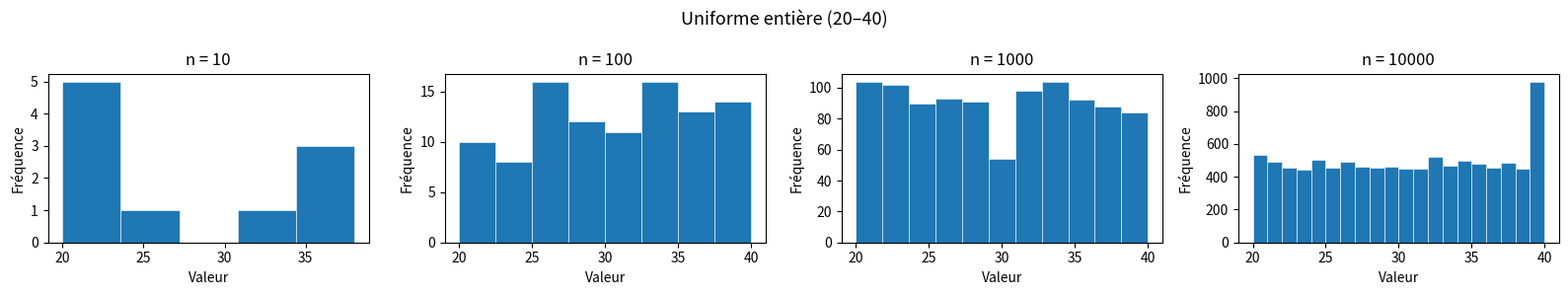
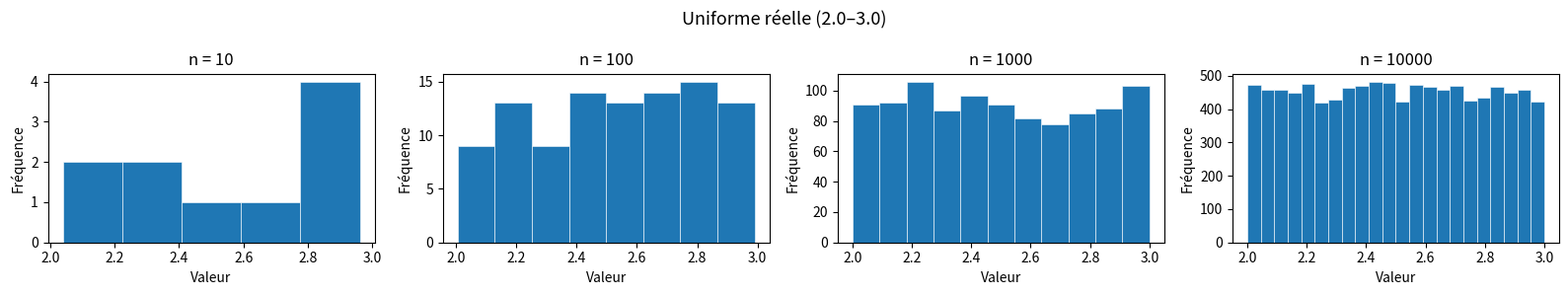
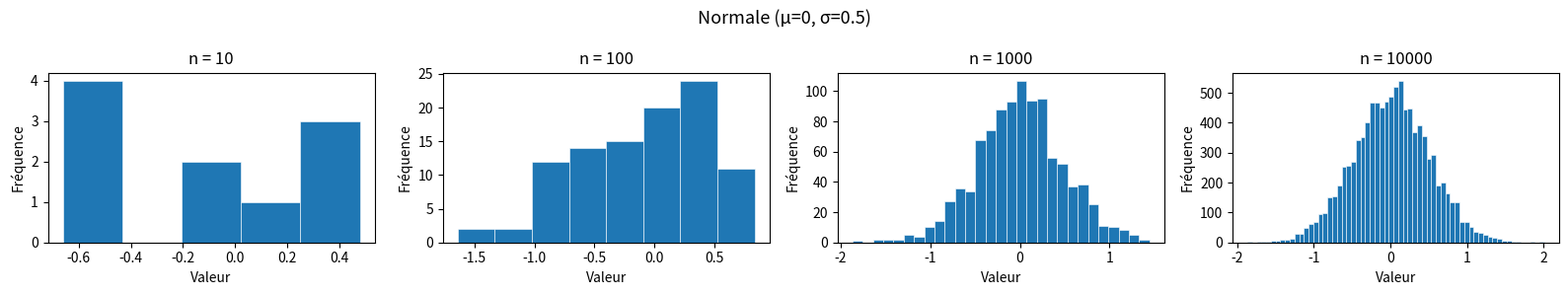
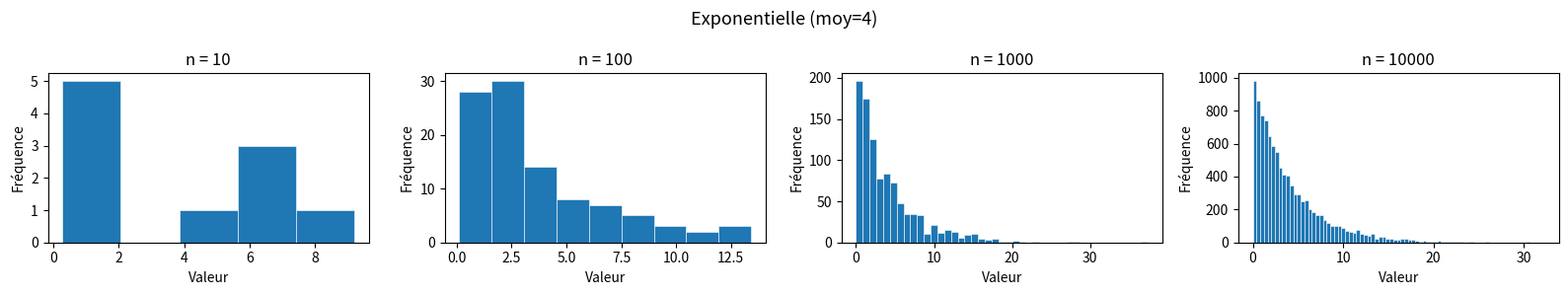
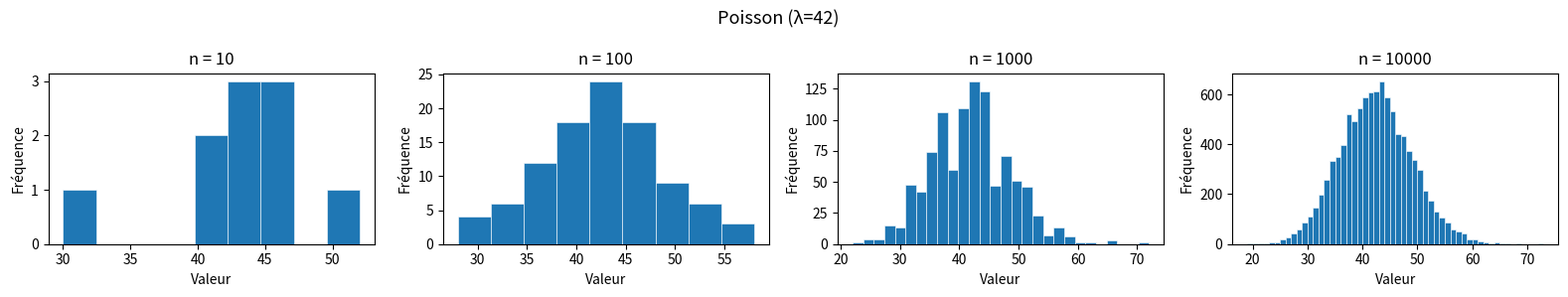

These charts were generated, in order, by the following Python code:
#!/usr/bin/python3

# PYTHONPATH=. /usr/bin/python3 net/lecnam/rcp103/demo.py

import numpy as np
import matplotlib.pyplot as plt
from scipy import stats

# Seed = numéro de groupe
rng = np.random.default_rng(seed=3)

ns = [10, 100, 1000, 10000]

distributions = {
    "Uniforme entière (20–40)":
        lambda n: rng.integers(20, 41, size=n),
    "Uniforme réelle (2.0–3.0)":
        lambda n: rng.uniform(2.0, 3.0, size=n),
    "Normale (µ=0, σ=0.5)":
        lambda n: rng.normal(0, 0.5, size=n),
    "Exponentielle (moy=4)":
        lambda n: rng.exponential(scale=4, size=n),
    "Poisson (λ=42)":
        lambda n: rng.poisson(lam=42, size=n),
}

for dist_name, generator in distributions.items():
    fig, axes = plt.subplots(1, 4, figsize=(16, 3))
    fig.suptitle(dist_name, fontsize=13)

    for ax, n in zip(axes, ns):
        data = generator(n)
        ax.hist(data, bins='auto', edgecolor='white', linewidth=0.4)
        ax.set_title(f"n = {n}")
        ax.set_xlabel("Valeur")
        ax.set_ylabel("Fréquence")

    plt.tight_layout()
    plt.savefig(f"hist_{dist_name[:10].strip()}.png", dpi=150)
    plt.show()
